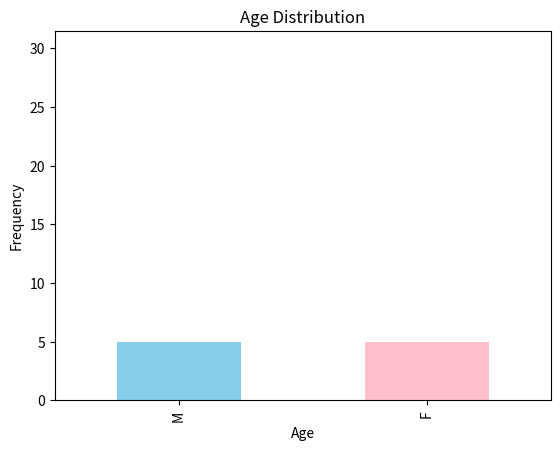

This figure's Python source:
import pandas as pd
import matplotlib.pyplot as plt

df = pd.DataFrame({'gender': ['M', 'F', 'M', 'F', 'F', 'M', 'F', 'M', 'M', 'F']})
counts = df['gender'].value_counts()

counts.plot(kind='bar', color=['skyblue', 'pink'])
plt.title('Gender Distribution')
plt.xlabel('Gender')
plt.ylabel('Count')
plt.show()

import numpy as np
import seaborn as sns
import matplotlib.pyplot as plt

ages = np.random.normal(loc=35, scale=10, size=200)

sns.histplot(ages, kde=True, bins=15, color='skyblue', edgecolor='black')
plt.title('Age Distribution')
plt.xlabel('Age')
plt.ylabel('Frequency')
plt.show()
